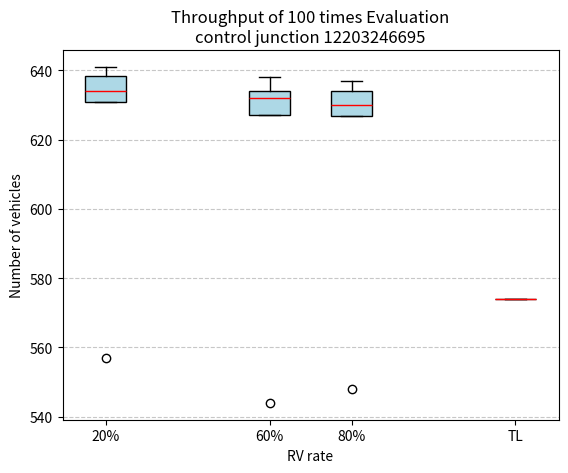

This chart was generated by the following Python code:
import matplotlib.pyplot as plt

# 数据
data_20 = {
    "Minimum": 557,
    "Q1": 631,
    "Median": 634,
    "Q3": 638.25,
    "Maximum": 641
}

data_60 = {
    "Minimum": 544,
    "Q1": 627,
    "Median": 632,
    "Q3": 634,
    "Maximum": 638
}

data_80 = {
    "Minimum": 548,
    "Q1": 626.75,
    "Median": 630,
    "Q3": 634,
    "Maximum": 637
}

# 构造箱线图数据
box_data = [
    [data_20["Minimum"], data_20["Q1"], data_20["Median"], data_20["Q3"], data_20["Maximum"]],
    [data_60["Minimum"], data_60["Q1"], data_60["Median"], data_60["Q3"], data_60["Maximum"]],
    [data_80["Minimum"], data_80["Q1"], data_80["Median"], data_80["Q3"], data_80["Maximum"]]
]

# 添加固定值数据
fixed_value = 574

# 更新箱线图数据
box_data.append([fixed_value])  # 固定值作为独立数据点

# 绘制箱线图
fig, ax = plt.subplots()
ax.boxplot(box_data, vert=True, positions=[20, 60, 80, 120], widths=10, patch_artist=True,
           boxprops=dict(facecolor="lightblue"), medianprops=dict(color="red"))

# boxplot = ax.boxplot(box_data, vert=True, positions=[20, 60, 80, 100], widths=10, patch_artist=True,
#                      boxprops=dict(facecolor="lightblue"), medianprops=dict(color="red"),
#                      flierprops=dict(marker='.'))

# 设置标题和轴标签
plt.title("Throughput of 100 times Evaluation\ncontrol junction 12203246695")
plt.xlabel("RV rate")
plt.ylabel("Number of vehicles")
plt.xticks([20, 60, 80, 120], ["20%", "60%", "80%", "TL"])
plt.grid(axis="y", linestyle="--", alpha=0.7)

# 显示图形
plt.show()